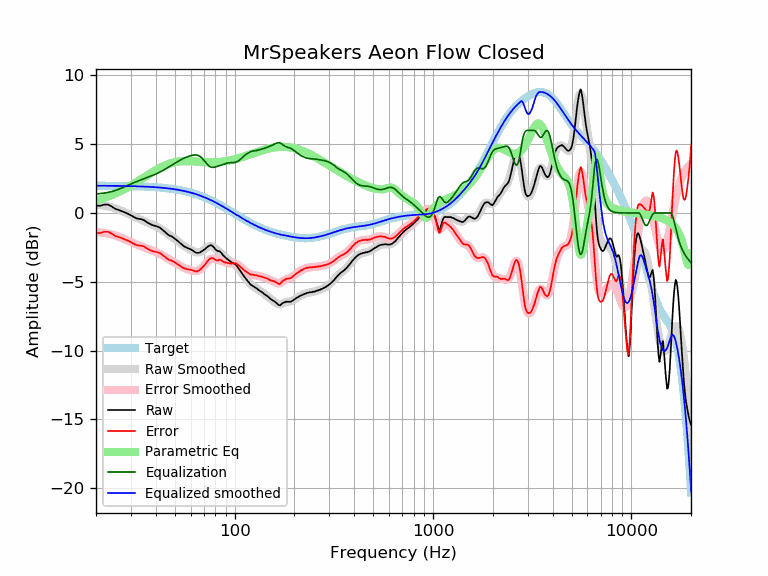

Data behind this chart, as committed beside it:
frequency, raw, error, smoothed, error_smoothed, equalization, parametric_eq, equalized_raw, equalized_smoothed, target
20, 0.54, -1.44, 0.60, -1.39, 1.39, 0.90, 1.93, 1.98, 1.98
21, 0.52, -1.46, 0.57, -1.41, 1.41, 1.00, 1.93, 1.98, 1.98
22, 0.61, -1.37, 0.53, -1.45, 1.45, 1.10, 2.06, 1.98, 1.98
23, 0.61, -1.37, 0.48, -1.50, 1.50, 1.20, 2.11, 1.98, 1.98
24, 0.47, -1.50, 0.41, -1.56, 1.56, 1.30, 2.03, 1.98, 1.97
25, 0.30, -1.67, 0.34, -1.64, 1.64, 1.41, 1.94, 1.97, 1.97
26, 0.22, -1.75, 0.25, -1.72, 1.72, 1.53, 1.95, 1.97, 1.97
27, 0.13, -1.83, 0.15, -1.82, 1.82, 1.64, 1.95, 1.97, 1.97
28, 0.04, -1.92, 0.04, -1.92, 1.92, 1.76, 1.96, 1.96, 1.96
29, -0.06, -2.01, -0.06, -2.02, 2.02, 1.88, 1.96, 1.96, 1.96
30, -0.17, -2.12, -0.16, -2.11, 2.11, 2.00, 1.94, 1.95, 1.95
31, -0.29, -2.23, -0.25, -2.20, 2.20, 2.12, 1.91, 1.95, 1.95
32, -0.39, -2.33, -0.34, -2.28, 2.28, 2.24, 1.89, 1.94, 1.94
33, -0.43, -2.36, -0.43, -2.36, 2.36, 2.36, 1.93, 1.93, 1.93
34, -0.46, -2.39, -0.50, -2.43, 2.43, 2.48, 1.97, 1.93, 1.93
35, -0.53, -2.45, -0.58, -2.50, 2.50, 2.59, 1.97, 1.92, 1.92
36, -0.66, -2.57, -0.66, -2.57, 2.57, 2.70, 1.91, 1.91, 1.91
37, -0.76, -2.66, -0.73, -2.63, 2.63, 2.81, 1.87, 1.90, 1.90
38, -0.85, -2.74, -0.80, -2.70, 2.70, 2.92, 1.85, 1.89, 1.89
39, -0.91, -2.79, -0.88, -2.76, 2.76, 3.02, 1.85, 1.88, 1.88
40, -0.95, -2.82, -0.96, -2.83, 2.83, 3.11, 1.88, 1.87, 1.87
41, -1.00, -2.86, -1.04, -2.90, 2.90, 3.20, 1.90, 1.86, 1.86
42, -1.07, -2.92, -1.12, -2.97, 2.97, 3.28, 1.91, 1.85, 1.85
43, -1.19, -3.02, -1.22, -3.05, 3.05, 3.36, 1.86, 1.84, 1.84
44, -1.31, -3.13, -1.31, -3.13, 3.13, 3.42, 1.83, 1.82, 1.82
45, -1.44, -3.25, -1.41, -3.22, 3.22, 3.48, 1.78, 1.81, 1.81
46, -1.56, -3.35, -1.51, -3.30, 3.30, 3.54, 1.74, 1.79, 1.79
47, -1.65, -3.42, -1.61, -3.38, 3.38, 3.59, 1.74, 1.78, 1.78
48, -1.69, -3.45, -1.70, -3.46, 3.46, 3.63, 1.78, 1.76, 1.76
49, -1.78, -3.52, -1.80, -3.54, 3.54, 3.66, 1.76, 1.74, 1.74
50, -1.88, -3.60, -1.90, -3.62, 3.62, 3.69, 1.74, 1.72, 1.72
51, -1.97, -3.67, -1.99, -3.69, 3.69, 3.72, 1.72, 1.70, 1.70
52, -2.07, -3.75, -2.08, -3.77, 3.77, 3.74, 1.70, 1.68, 1.68
53, -2.18, -3.84, -2.17, -3.83, 3.83, 3.75, 1.66, 1.66, 1.66
54, -2.27, -3.91, -2.26, -3.90, 3.90, 3.76, 1.63, 1.64, 1.64
55, -2.38, -3.99, -2.34, -3.96, 3.96, 3.77, 1.58, 1.61, 1.61
56, -2.45, -4.04, -2.42, -4.01, 4.01, 3.77, 1.56, 1.59, 1.59
57, -2.50, -4.06, -2.49, -4.06, 4.06, 3.77, 1.56, 1.56, 1.56
58, -2.56, -4.10, -2.56, -4.10, 4.10, 3.77, 1.54, 1.54, 1.54
59, -2.60, -4.11, -2.62, -4.13, 4.13, 3.77, 1.53, 1.51, 1.51
60, -2.64, -4.12, -2.68, -4.16, 4.16, 3.76, 1.53, 1.48, 1.48
61, -2.70, -4.15, -2.74, -4.19, 4.19, 3.76, 1.49, 1.45, 1.45
62, -2.77, -4.19, -2.78, -4.21, 4.21, 3.75, 1.44, 1.42, 1.42
63, -2.84, -4.23, -2.83, -4.22, 4.22, 3.75, 1.38, 1.39, 1.39
64, -2.90, -4.26, -2.85, -4.22, 4.22, 3.74, 1.32, 1.36, 1.36
65, -2.90, -4.23, -2.87, -4.20, 4.20, 3.73, 1.30, 1.33, 1.33
66, -2.89, -4.19, -2.86, -4.16, 4.16, 3.72, 1.27, 1.30, 1.30
67, -2.86, -4.12, -2.84, -4.10, 4.10, 3.72, 1.24, 1.26, 1.26
68, -2.80, -4.03, -2.80, -4.02, 4.02, 3.71, 1.23, 1.23, 1.23
69, -2.75, -3.94, -2.74, -3.93, 3.93, 3.70, 1.18, 1.19, 1.19
70, -2.68, -3.84, -2.67, -3.83, 3.83, 3.70, 1.15, 1.16, 1.16
71, -2.62, -3.74, -2.60, -3.72, 3.72, 3.69, 1.10, 1.12, 1.12
72, -2.53, -3.61, -2.53, -3.61, 3.61, 3.69, 1.08, 1.08, 1.08
73, -2.46, -3.50, -2.47, -3.51, 3.51, 3.69, 1.06, 1.05, 1.05
74, -2.40, -3.41, -2.43, -3.43, 3.43, 3.68, 1.04, 1.01, 1.01
75, -2.36, -3.33, -2.40, -3.37, 3.37, 3.68, 1.02, 0.97, 0.97
76, -2.34, -3.27, -2.41, -3.34, 3.34, 3.68, 1.00, 0.93, 0.93
77, -2.39, -3.28, -2.43, -3.32, 3.32, 3.68, 0.93, 0.89, 0.89
78, -2.45, -3.30, -2.47, -3.32, 3.32, 3.68, 0.87, 0.85, 0.85
79, -2.54, -3.35, -2.52, -3.33, 3.33, 3.69, 0.79, 0.81, 0.81
... 553 more rows
